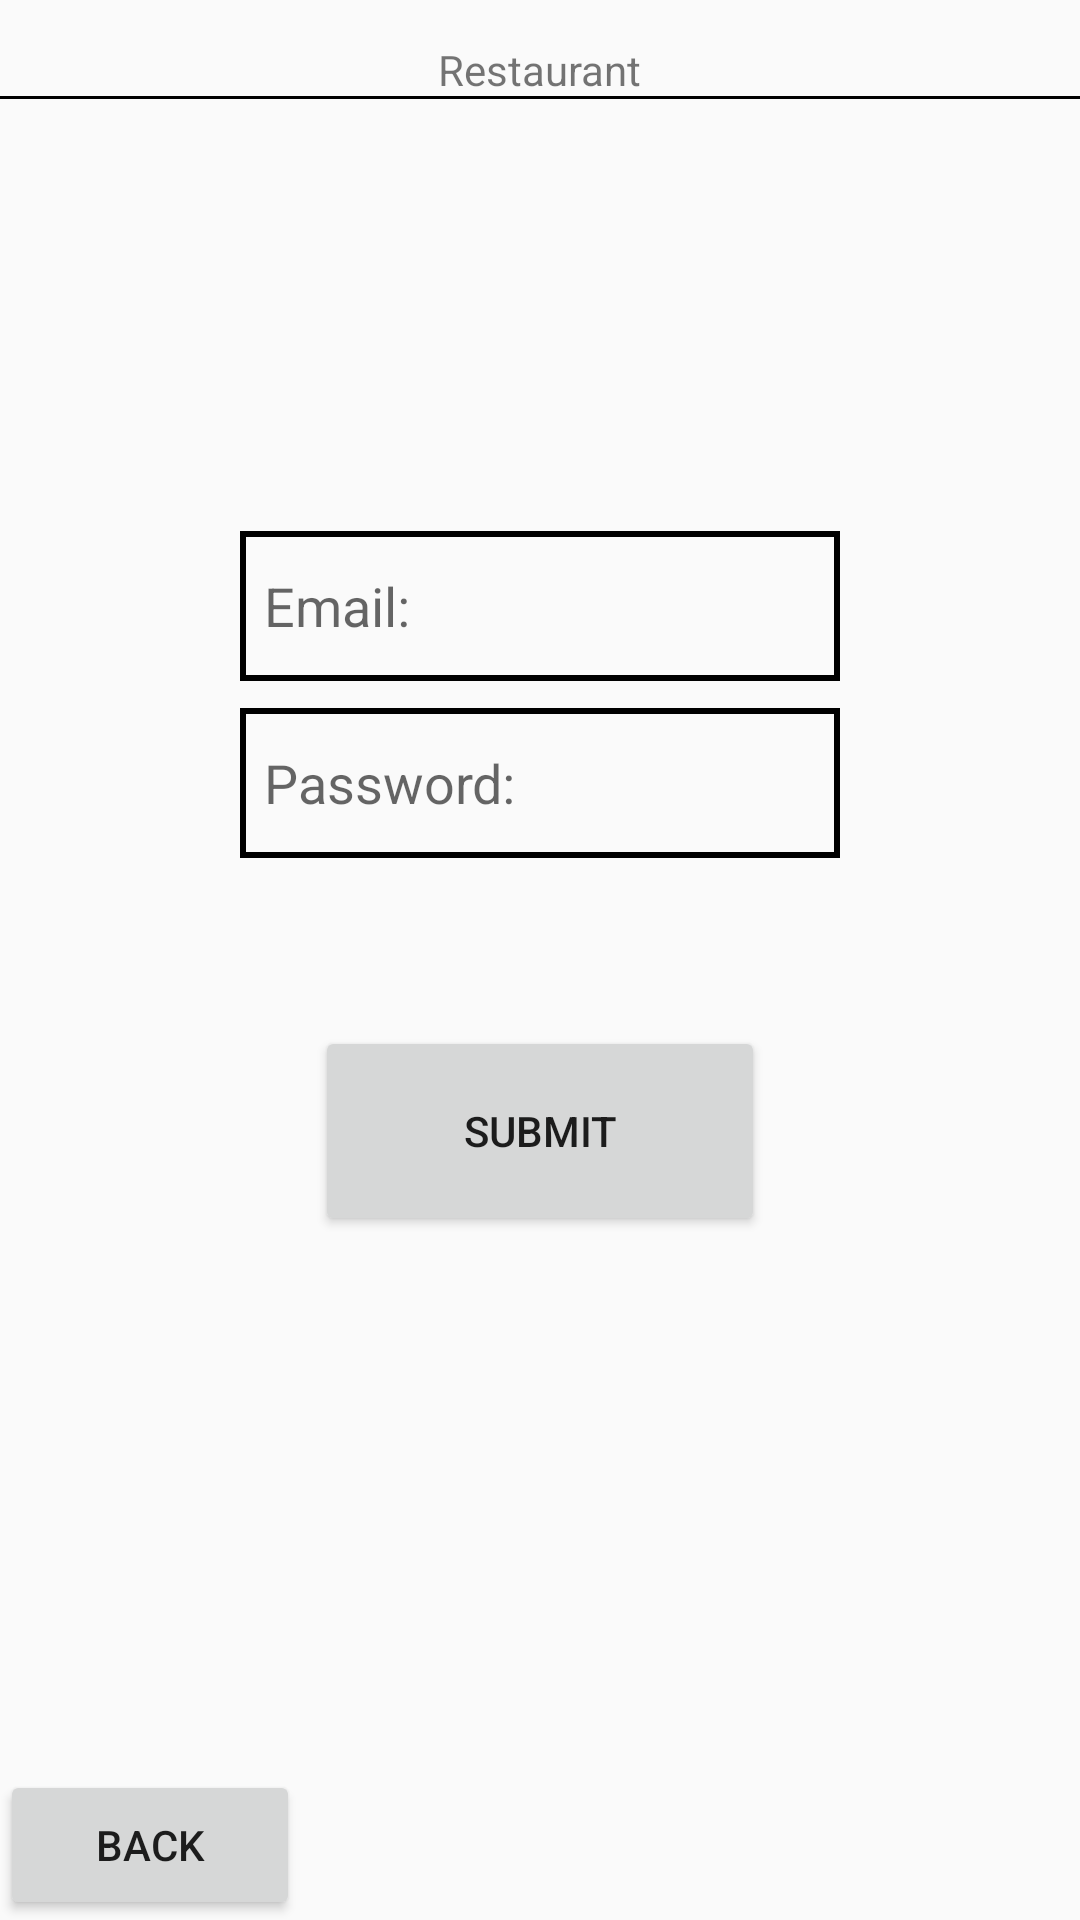

Here is an Android app screen rendered from its layout file. Give the layout XML and the strings, colors and styles it references.
<!-- AndroidManifest.xml: application theme Theme.COMP2000_Referral_Work_10909750 -->
<!-- res/layout/login_screen.xml -->
<?xml version="1.0" encoding="utf-8"?>
<androidx.constraintlayout.widget.ConstraintLayout xmlns:android="http://schemas.android.com/apk/res/android"
    xmlns:app="http://schemas.android.com/apk/res-auto"
    xmlns:tools="http://schemas.android.com/tools"
    android:id="@+id/main"
    android:layout_width="match_parent"
    android:layout_height="match_parent"
    tools:context=".MainActivity">

    <TextView
        android:id="@+id/restaurant_title"
        android:layout_width="wrap_content"
        android:layout_height="wrap_content"
        android:text="Restaurant"
        app:layout_constraintBottom_toBottomOf="parent"
        app:layout_constraintEnd_toEndOf="parent"
        app:layout_constraintStart_toStartOf="parent"
        app:layout_constraintTop_toTopOf="parent"
        app:layout_constraintVertical_bias="0.022"/>

    <View
        android:id="@+id/line_border"
        android:layout_width="match_parent"
        android:layout_height="1dp"
        android:background="@android:color/black"
        app:layout_constraintBottom_toBottomOf="parent"
        app:layout_constraintEnd_toEndOf="parent"
        app:layout_constraintStart_toStartOf="parent"
        app:layout_constraintTop_toTopOf="parent"
        app:layout_constraintVertical_bias="0.05"/>

    <EditText
        android:id="@+id/email_login"
        android:layout_width="200dp"
        android:layout_height="50dp"
        android:layout_centerInParent="true"
        android:background="@drawable/border_for_textbox"
        android:hint="Email:"
        android:inputType="textEmailAddress"
        app:layout_constraintBottom_toBottomOf="parent"
        app:layout_constraintEnd_toEndOf="parent"
        app:layout_constraintStart_toStartOf="parent"
        app:layout_constraintTop_toTopOf="parent"
        app:layout_constraintVertical_bias="0.30"/>

    <EditText
        android:id="@+id/password_login"
        android:layout_width="200dp"
        android:layout_height="50dp"
        android:layout_centerInParent="true"
        android:background="@drawable/border_for_textbox"
        android:hint="Password:"
        android:inputType="textPassword"
        app:layout_constraintBottom_toBottomOf="parent"
        app:layout_constraintEnd_toEndOf="parent"
        app:layout_constraintStart_toStartOf="parent"
        app:layout_constraintTop_toTopOf="parent"
        app:layout_constraintVertical_bias="0.40"/>

    <Button
        android:id="@+id/submit_button"
        android:layout_width="150dp"
        android:layout_height="70dp"
        android:layout_centerInParent="true"
        android:text="Submit"
        app:layout_constraintBottom_toBottomOf="parent"
        app:layout_constraintEnd_toEndOf="parent"
        app:layout_constraintStart_toStartOf="parent"
        app:layout_constraintTop_toTopOf="parent"
        app:layout_constraintVertical_bias="0.6"/>
    

    <Button
        android:id="@+id/back_button"
        android:layout_width="100dp"
        android:layout_height="50dp"
        android:layout_centerInParent="true"
        android:text="Back"
        app:layout_constraintBottom_toBottomOf="parent"
        app:layout_constraintEnd_toEndOf="parent"
        app:layout_constraintStart_toStartOf="parent"
        app:layout_constraintTop_toTopOf="parent"
        app:layout_constraintVertical_bias="1"
        app:layout_constraintHorizontal_bias="0"/>
    

</androidx.constraintlayout.widget.ConstraintLayout>
<!-- resources referenced by this layout -->
<resources>
  <!-- drawable border_for_textbox (drawable) -->
  <?xml version="1.0" encoding="utf-8"?>
  <shape xmlns:android="http://schemas.android.com/apk/res/android"
      android:shape="rectangle">
  
      <stroke
          android:width="2dp"
          android:color="#000000"/>
      
  
      <padding
          android:left="8dp"
          android:right="8dp"
          android:top="8dp"
          android:bottom="8dp" />
  
  </shape>
  <style name="Theme.COMP2000_Referral_Work_10909750" parent="Theme.AppCompat.Light.NoActionBar" />
</resources>
